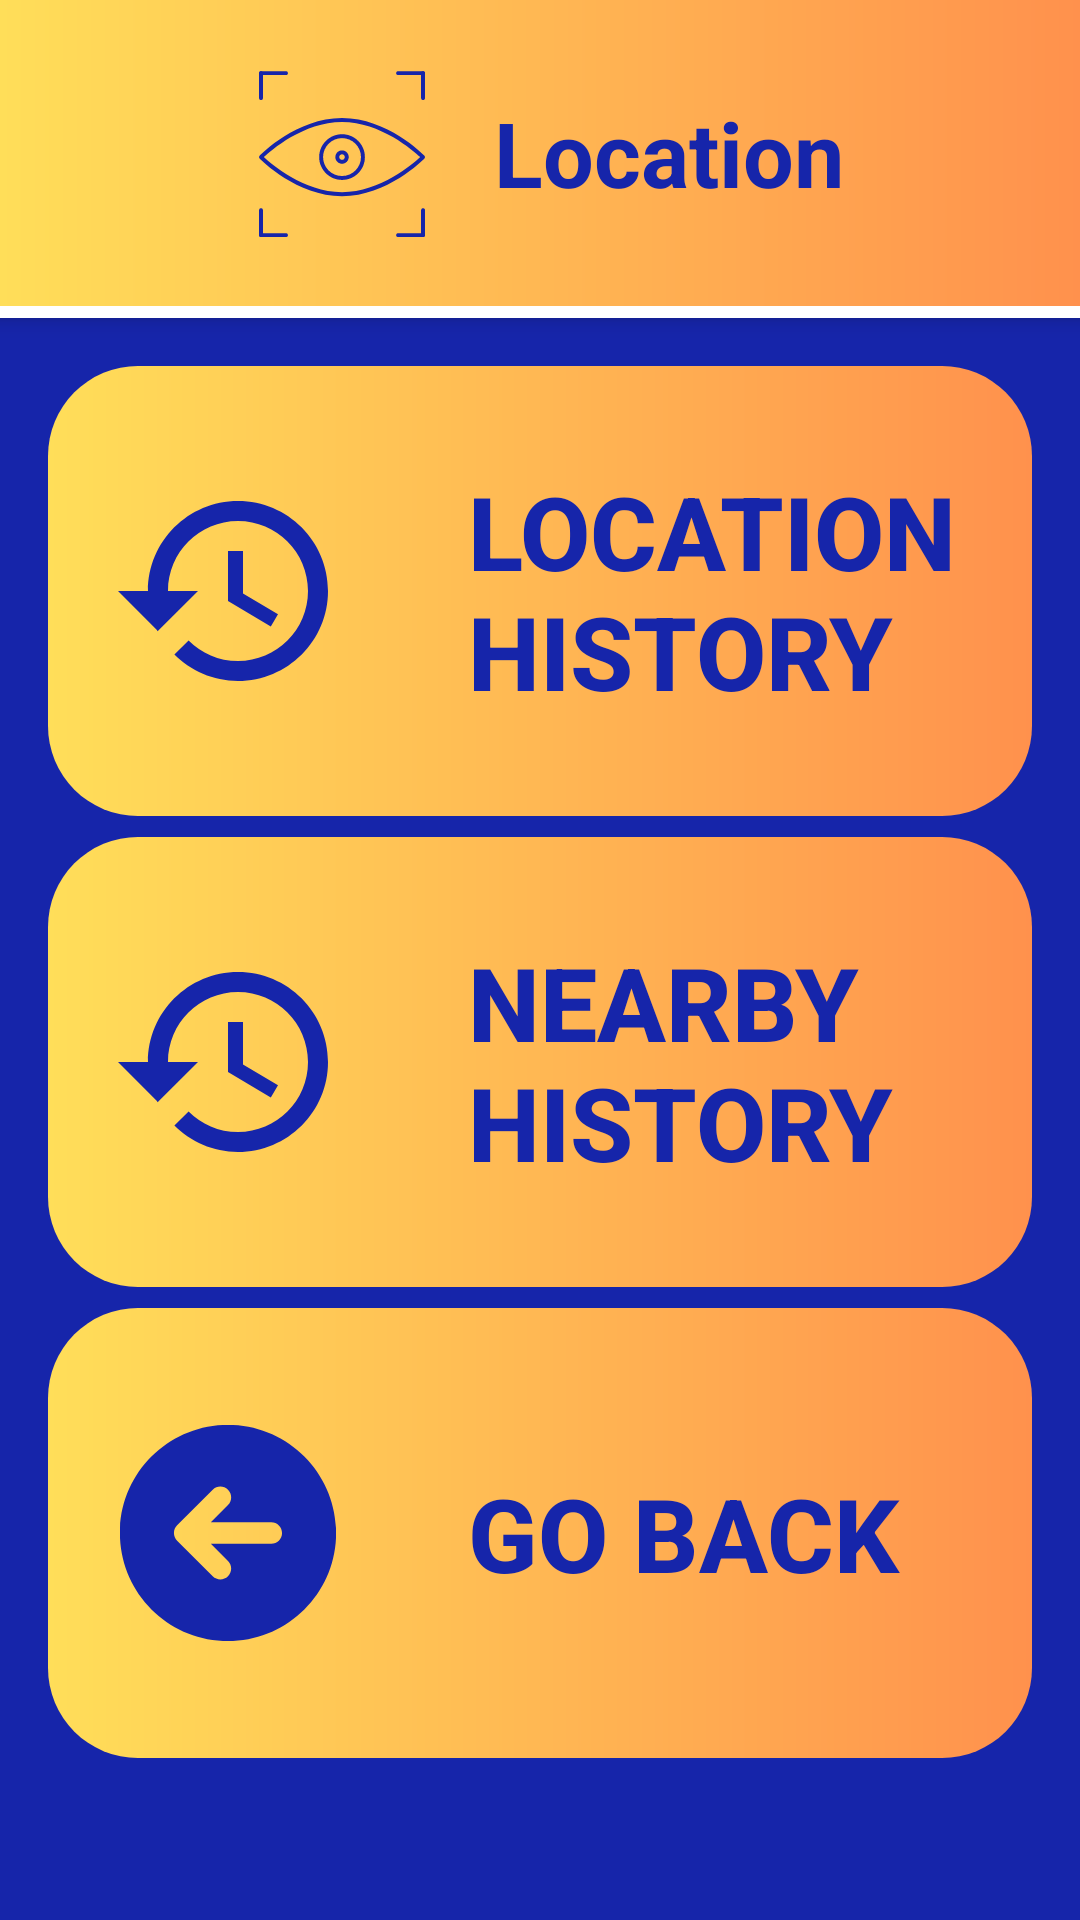

Write the Android layout XML for this screen, with the resource values it uses.
<!-- AndroidManifest.xml: application theme Theme.VisionarySight -->
<!-- res/layout/activity_location.xml -->
<RelativeLayout xmlns:android="http://schemas.android.com/apk/res/android"
    xmlns:app="http://schemas.android.com/apk/res-auto"
    xmlns:tools="http://schemas.android.com/tools"
    android:layout_width="match_parent"
    android:layout_height="match_parent"
    android:padding="0dp"
    android:background="@color/BackgroundColor"
    tools:context=".LocationActivity">

    
    <LinearLayout
        android:id="@+id/top_bar"
        style="@style/TopBarStyle">

        <ImageView
            android:id="@+id/logo"
            style="@style/TopBarLogoStyle" />

        <TextView
            android:id="@+id/app_name"
            style="@style/TopBarTitleStyle"
            android:text="Location"/>
    </LinearLayout>

    
    <LinearLayout
        android:id="@+id/top_bar_line"
        android:layout_width="match_parent"
        android:layout_height="wrap_content"
        android:background="@color/white"
        android:elevation="4dp"
        android:gravity="center"
        android:layout_below="@id/top_bar"
        android:orientation="horizontal"
        android:padding="2dp" />

    <ScrollView
        android:layout_width="match_parent"
        android:layout_height="match_parent"
        android:layout_below="@id/top_bar_line"
        android:background="@color/BackgroundColor">

        <LinearLayout
            android:layout_width="match_parent"
            android:layout_height="wrap_content"
            android:orientation="vertical"
            android:padding="16dp">

            <FrameLayout
                android:layout_width="match_parent"
                android:layout_height="@dimen/btn_height"
                android:layout_marginBottom="@dimen/btn_vertical_margin"
                android:visibility="gone"
                android:background="@drawable/gradient_rounded_button">

                <Button
                    android:id="@+id/button_fetch_location"
                    style="@style/MenuButtonStyle"
                    android:text="Fetch Location"
                    android:drawableLeft="@drawable/ic_location" />
            </FrameLayout>

            <FrameLayout
                android:layout_width="match_parent"
                android:layout_height="@dimen/btn_height"
                android:visibility="gone"
                android:layout_marginBottom="@dimen/btn_vertical_margin"
                android:background="@drawable/gradient_rounded_button">

                <Button
                    android:id="@+id/button_nearby_places"
                    style="@style/MenuButtonStyle"
                    android:text="Nearby Places"
                    android:drawableLeft="@drawable/nearby_llocation" />
            </FrameLayout>

            <FrameLayout
                android:layout_width="match_parent"
                android:layout_height="@dimen/btn_height"
                android:layout_marginBottom="@dimen/btn_vertical_margin"

                android:background="@drawable/gradient_rounded_button">

                <Button
                    android:id="@+id/button_location_history"
                    style="@style/MenuButtonStyle"
                    android:drawableLeft="@drawable/ic_history"
                    android:text="Location History" />
            </FrameLayout>


            <FrameLayout
                android:layout_width="match_parent"
                android:layout_height="@dimen/btn_height"
                android:layout_marginBottom="@dimen/btn_vertical_margin"
                android:background="@drawable/gradient_rounded_button">

                <Button
                    android:id="@+id/button_nearby_places_history"
                    style="@style/MenuButtonStyle"
                    android:text="Nearby History"
                    android:drawableLeft="@drawable/ic_history" />
            </FrameLayout>

            <FrameLayout
                android:layout_width="match_parent"
                android:layout_height="@dimen/btn_height"
                android:layout_marginBottom="@dimen/btn_vertical_margin"
                android:background="@drawable/gradient_rounded_button">

                <Button
                    android:id="@+id/button_main_menu"
                    style="@style/MenuButtonStyle"
                    android:text="Go Back"
                    android:drawableLeft="@drawable/ic_go_back" />
            </FrameLayout>

        </LinearLayout>
    </ScrollView>
</RelativeLayout>
<!-- resources referenced by this layout -->
<resources>
  <color name="BackgroundColor">#1625aa</color>
  <color name="white">#FFFFFFFF</color>
  <dimen name="btn_height">150dp</dimen>
  <dimen name="btn_vertical_margin">7dp</dimen>
  <!-- drawable gradient_rounded_button (drawable) -->
  <?xml version="1.0" encoding="utf-8"?>
  <shape xmlns:android="http://schemas.android.com/apk/res/android" android:shape="rectangle">
  <gradient
      android:startColor="#ffde59"
      android:endColor="#ff914d"
      android:type="linear"/>
      <corners android:radius="30dp"/>
  </shape>
  <!-- drawable ic_location (drawable) -->
  <?xml version="1.0" encoding="utf-8"?>
  <vector xmlns:android="http://schemas.android.com/apk/res/android"
      android:width="80dp"
      android:height="80dp"
      android:viewportWidth="24"
      android:viewportHeight="24">
      
  
      <path android:fillColor="#033382" android:pathData="M12,2C8.13,2 5,5.13 5,9c0,5.25 7,13 7,13s7,-7.75 7,-13c0,-3.87 -3.13,-7 -7,-7zM12,11.5c-1.38,0 -2.5,-1.12 -2.5,-2.5s1.12,-2.5 2.5,-2.5 2.5,1.12 2.5,2.5 -1.12,2.5 -2.5,2.5z"/>
  </vector>
  <style name="MenuButtonStyle" parent="ButtonStyleBase">
          <item name="android:textColor">@color/BackgroundColor</item>
      </style>
  <style name="TopBarLogoStyle">
          <item name="android:layout_width">70dp</item>
          <item name="android:layout_height">70dp</item>
          <item name="android:layout_marginEnd">16dp</item>
          <item name="android:src">@drawable/ic_logo</item>
          <item name="android:contentDescription">App Logo</item>
      </style>
  <style name="TopBarStyle">
          <item name="android:layout_width">match_parent</item>
          <item name="android:layout_height">wrap_content</item>
          <item name="android:background">@drawable/gradient_background</item>
          <item name="android:orientation">horizontal</item>
          <item name="android:padding">16dp</item>
          <item name="android:elevation">4dp</item>
          <item name="android:gravity">center</item>
      </style>
  <style name="TopBarTitleStyle">
          <item name="android:layout_width">wrap_content</item>
          <item name="android:layout_height">wrap_content</item>
          <item name="android:textColor">@color/BackgroundColor</item>
          <item name="android:textSize">30sp</item>
          <item name="android:textStyle">bold</item>
      </style>
  <style name="Theme.VisionarySight" parent="Base.Theme.VisionarySight" />
  <style name="ButtonStyleBase">
          <item name="android:layout_width">match_parent</item>
          <item name="android:layout_height">150dp</item>
          <item name="android:background">@drawable/transparent_background</item>
          <item name="android:textStyle">bold</item>
          <item name="android:textSize">34sp</item>
          <item name="android:gravity">center_vertical|start</item>
          <item name="android:paddingStart">20dp</item>
          <item name="android:drawablePadding">40dp</item>
      </style>
  <!-- drawable gradient_background (drawable) -->
  <?xml version="1.0" encoding="utf-8"?>
  <layer-list xmlns:android="http://schemas.android.com/apk/res/android">
      <item>
          <shape android:shape="rectangle">
              <gradient
                  android:startColor="#ffde59"
                  android:endColor="#ff914d"
                  android:angle="0"
                  android:type="linear" />
          </shape>
      </item>
  </layer-list>
  <style name="Base.Theme.VisionarySight" parent="Theme.Material3.DayNight.NoActionBar">
  
      </style>
</resources>
